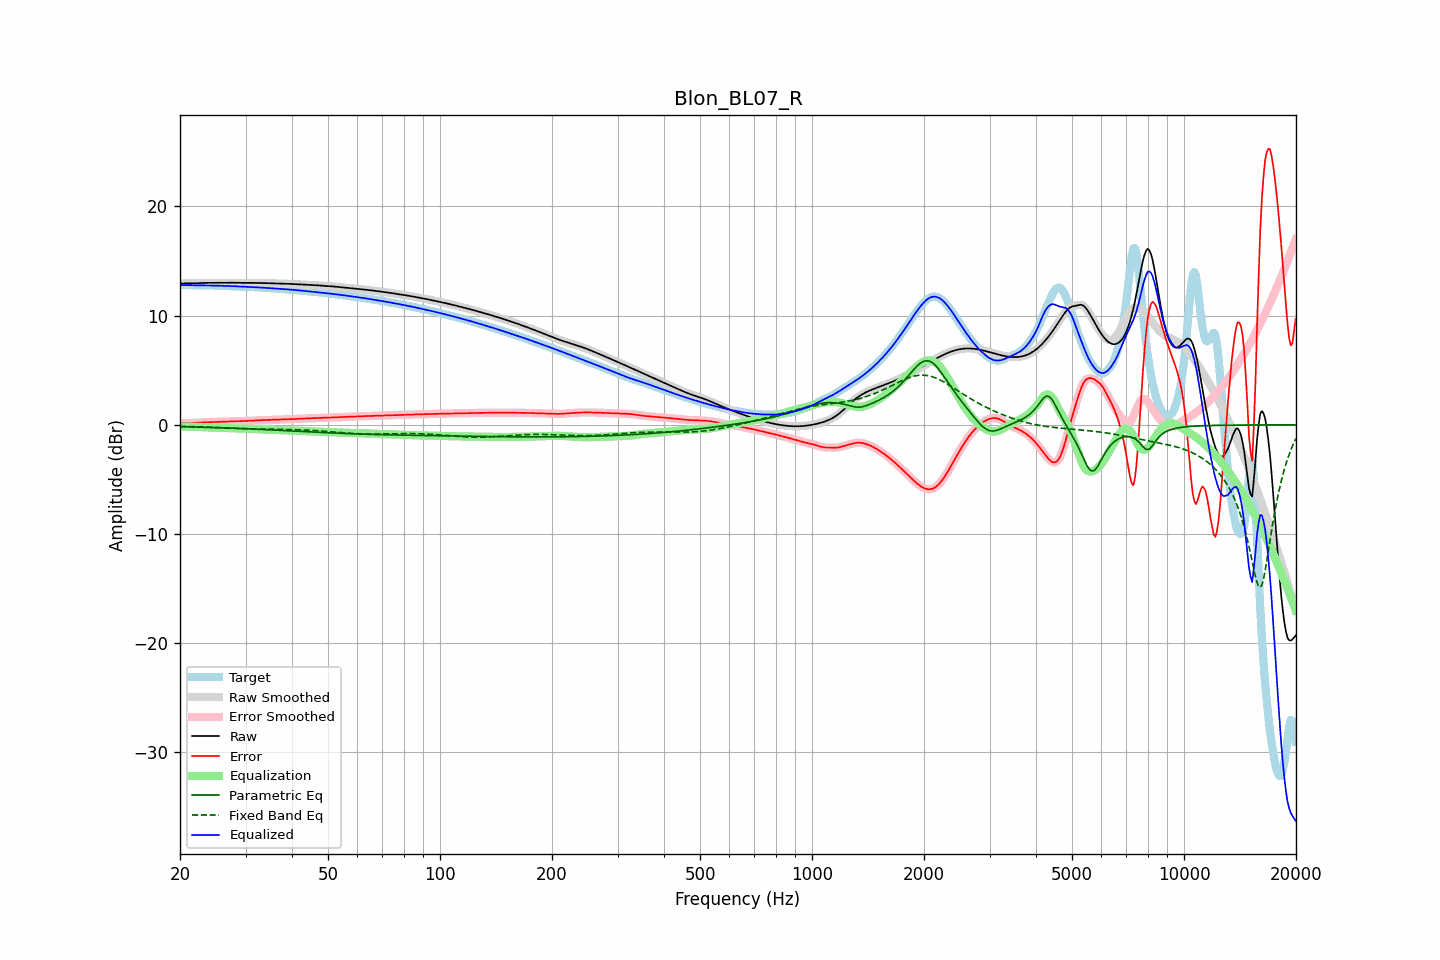

Values plotted in this chart, from the file beside it:
frequency, raw, error, smoothed, error_smoothed, equalization, parametric_eq, fixed_band_eq, equalized_raw, equalized_smoothed, target
20.00, 12.94, 0.15, 12.94, 0.15, -0.15, -0.17, -0.13, 12.79, 12.79, 12.79
20.20, 12.94, 0.15, 12.94, 0.15, -0.15, -0.17, -0.14, 12.79, 12.79, 12.79
20.40, 12.94, 0.15, 12.94, 0.15, -0.15, -0.18, -0.14, 12.79, 12.79, 12.79
20.61, 12.95, 0.15, 12.95, 0.15, -0.15, -0.18, -0.14, 12.79, 12.79, 12.79
20.81, 12.95, 0.16, 12.95, 0.16, -0.16, -0.18, -0.15, 12.79, 12.79, 12.79
21.02, 12.95, 0.16, 12.95, 0.16, -0.16, -0.19, -0.15, 12.79, 12.79, 12.79
21.23, 12.95, 0.16, 12.95, 0.16, -0.16, -0.19, -0.16, 12.79, 12.79, 12.79
21.44, 12.95, 0.17, 12.95, 0.17, -0.17, -0.19, -0.16, 12.79, 12.79, 12.79
21.66, 12.96, 0.17, 12.96, 0.17, -0.17, -0.20, -0.16, 12.78, 12.78, 12.79
21.87, 12.96, 0.18, 12.96, 0.18, -0.18, -0.20, -0.17, 12.78, 12.78, 12.78
22.09, 12.97, 0.19, 12.97, 0.19, -0.19, -0.20, -0.17, 12.78, 12.78, 12.78
22.31, 12.97, 0.19, 12.97, 0.19, -0.20, -0.21, -0.18, 12.78, 12.78, 12.78
22.54, 12.98, 0.20, 12.98, 0.20, -0.20, -0.21, -0.18, 12.78, 12.78, 12.78
22.76, 12.99, 0.21, 12.99, 0.21, -0.21, -0.22, -0.19, 12.77, 12.77, 12.77
22.99, 12.99, 0.22, 12.99, 0.22, -0.22, -0.22, -0.19, 12.77, 12.77, 12.77
23.22, 13.00, 0.23, 13.00, 0.23, -0.22, -0.22, -0.20, 12.77, 12.77, 12.77
23.45, 13.00, 0.23, 13.00, 0.23, -0.23, -0.23, -0.20, 12.77, 12.77, 12.77
23.69, 13.00, 0.23, 13.00, 0.23, -0.23, -0.23, -0.21, 12.77, 12.77, 12.77
23.92, 13.00, 0.24, 13.00, 0.24, -0.24, -0.24, -0.22, 12.76, 12.76, 12.76
24.16, 13.00, 0.24, 13.00, 0.24, -0.24, -0.24, -0.22, 12.76, 12.76, 12.76
24.40, 13.00, 0.24, 13.00, 0.24, -0.25, -0.25, -0.23, 12.76, 12.76, 12.76
24.65, 13.00, 0.25, 13.00, 0.25, -0.25, -0.25, -0.23, 12.75, 12.75, 12.75
24.89, 13.00, 0.26, 13.00, 0.26, -0.26, -0.26, -0.24, 12.75, 12.75, 12.75
25.14, 13.01, 0.26, 13.01, 0.26, -0.26, -0.26, -0.25, 12.74, 12.74, 12.74
25.39, 13.01, 0.27, 13.01, 0.27, -0.27, -0.27, -0.25, 12.74, 12.74, 12.74
25.65, 13.01, 0.28, 13.01, 0.28, -0.27, -0.27, -0.26, 12.74, 12.74, 12.73
25.91, 13.01, 0.28, 13.01, 0.28, -0.28, -0.28, -0.26, 12.73, 12.73, 12.73
26.16, 13.01, 0.28, 13.01, 0.28, -0.29, -0.28, -0.27, 12.73, 12.73, 12.73
26.43, 13.01, 0.29, 13.01, 0.29, -0.29, -0.29, -0.28, 12.72, 12.72, 12.72
26.69, 13.01, 0.30, 13.01, 0.30, -0.30, -0.29, -0.28, 12.72, 12.72, 12.72
26.96, 13.02, 0.30, 13.02, 0.30, -0.31, -0.30, -0.29, 12.71, 12.71, 12.71
27.23, 13.02, 0.31, 13.02, 0.31, -0.31, -0.30, -0.30, 12.71, 12.71, 12.71
27.50, 13.02, 0.32, 13.02, 0.32, -0.32, -0.31, -0.30, 12.70, 12.70, 12.70
27.77, 13.02, 0.32, 13.02, 0.32, -0.32, -0.31, -0.31, 12.70, 12.70, 12.69
28.05, 13.01, 0.33, 13.01, 0.33, -0.33, -0.32, -0.31, 12.69, 12.69, 12.69
28.33, 13.01, 0.33, 13.01, 0.33, -0.33, -0.32, -0.32, 12.68, 12.68, 12.68
28.62, 13.01, 0.33, 13.01, 0.33, -0.33, -0.33, -0.33, 12.67, 12.67, 12.67
28.90, 13.00, 0.33, 13.00, 0.33, -0.34, -0.33, -0.33, 12.67, 12.67, 12.67
29.19, 13.00, 0.34, 13.00, 0.34, -0.34, -0.34, -0.34, 12.66, 12.66, 12.66
29.48, 13.00, 0.34, 13.00, 0.34, -0.35, -0.35, -0.34, 12.65, 12.65, 12.66
29.78, 13.00, 0.35, 13.00, 0.35, -0.35, -0.35, -0.35, 12.65, 12.65, 12.65
30.08, 13.00, 0.36, 13.00, 0.36, -0.36, -0.36, -0.35, 12.64, 12.64, 12.64
30.38, 13.00, 0.37, 13.00, 0.37, -0.36, -0.36, -0.36, 12.64, 12.64, 12.64
30.68, 13.00, 0.37, 13.00, 0.37, -0.37, -0.37, -0.36, 12.63, 12.63, 12.63
30.99, 13.00, 0.38, 13.00, 0.38, -0.38, -0.38, -0.36, 12.62, 12.62, 12.62
31.30, 13.00, 0.39, 13.00, 0.39, -0.39, -0.38, -0.37, 12.61, 12.61, 12.61
31.61, 13.00, 0.39, 13.00, 0.39, -0.39, -0.39, -0.37, 12.60, 12.60, 12.61
31.93, 13.00, 0.40, 13.00, 0.40, -0.40, -0.40, -0.38, 12.60, 12.60, 12.60
32.24, 13.00, 0.41, 13.00, 0.41, -0.41, -0.40, -0.38, 12.59, 12.59, 12.59
32.57, 13.00, 0.42, 13.00, 0.42, -0.42, -0.41, -0.38, 12.58, 12.58, 12.58
32.89, 13.00, 0.42, 13.00, 0.42, -0.42, -0.42, -0.38, 12.58, 12.57, 12.57
33.22, 12.99, 0.43, 12.99, 0.43, -0.43, -0.42, -0.39, 12.57, 12.57, 12.56
33.55, 12.99, 0.43, 12.99, 0.43, -0.43, -0.43, -0.39, 12.56, 12.56, 12.55
33.89, 12.98, 0.44, 12.98, 0.44, -0.44, -0.44, -0.39, 12.55, 12.55, 12.55
34.23, 12.97, 0.44, 12.97, 0.44, -0.44, -0.44, -0.39, 12.53, 12.54, 12.54
34.57, 12.97, 0.44, 12.97, 0.44, -0.44, -0.45, -0.40, 12.52, 12.52, 12.53
34.92, 12.96, 0.44, 12.96, 0.44, -0.45, -0.46, -0.40, 12.51, 12.51, 12.52
35.27, 12.96, 0.45, 12.96, 0.45, -0.45, -0.47, -0.40, 12.50, 12.51, 12.51
35.62, 12.95, 0.46, 12.95, 0.46, -0.46, -0.47, -0.40, 12.50, 12.50, 12.50
35.97, 12.95, 0.46, 12.95, 0.46, -0.46, -0.48, -0.40, 12.49, 12.49, 12.48
... 635 more rows
